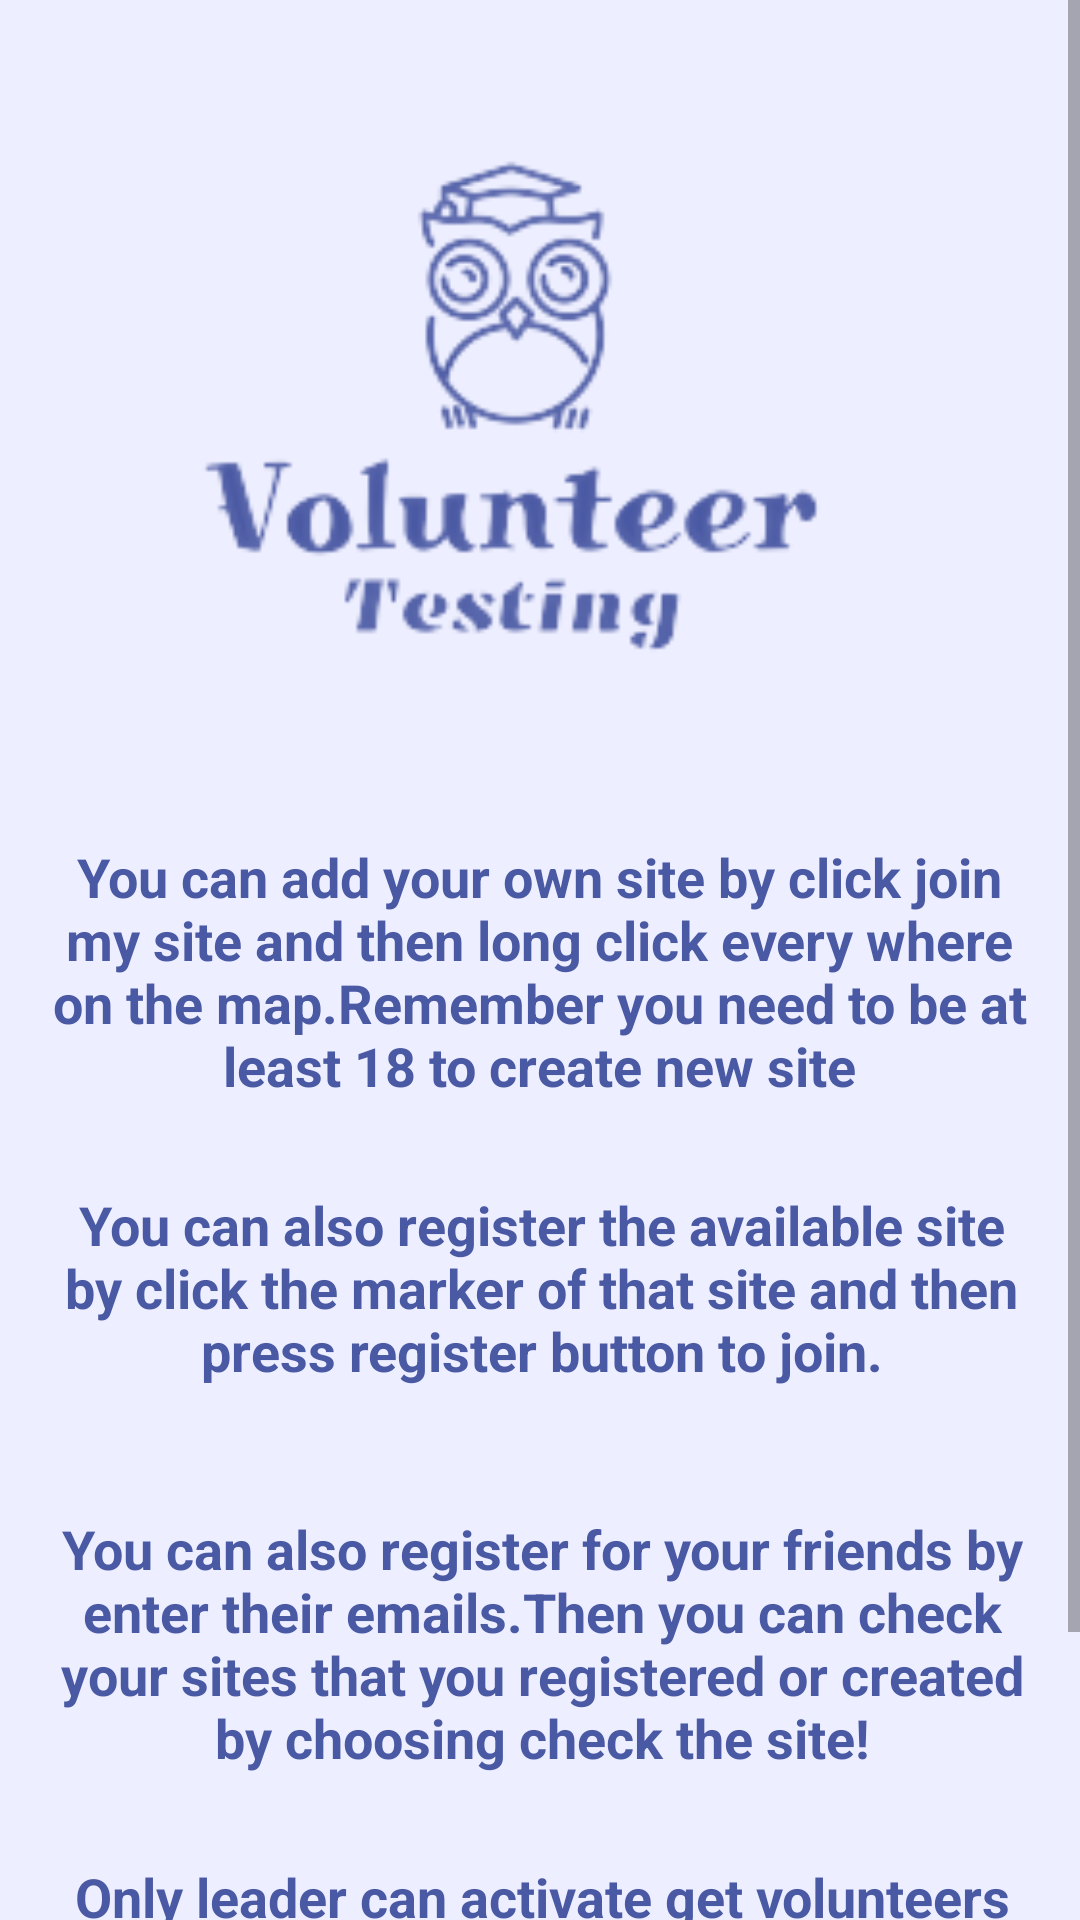

Write the Android layout XML for this screen, with the resource values it uses.
<!-- AndroidManifest.xml: application theme Theme.Assignment2_android -->
<!-- res/layout/activity_user_guide2.xml -->
<?xml version="1.0" encoding="utf-8"?>
<ScrollView
    xmlns:android="http://schemas.android.com/apk/res/android"
    xmlns:app="http://schemas.android.com/apk/res-auto"
    xmlns:tools="http://schemas.android.com/tools"
    android:layout_width="match_parent"
    android:fillViewport="true"
    android:layout_height="wrap_content">

    <androidx.constraintlayout.widget.ConstraintLayout
        android:layout_width="match_parent"
        android:layout_height="wrap_content"
        android:background="@color/colorPrimary2"
        tools:context=".UserGuide">

        <Button
            android:id="@+id/back"
            android:layout_width="108dp"
            android:layout_height="53dp"
            android:layout_marginTop="700dp"
            android:backgroundTint="@color/colorPrimary"
            android:text="@string/goBack"
            android:textSize="18sp"
            app:cornerRadius="100dp"
            app:layout_constraintEnd_toEndOf="parent"
            app:layout_constraintHorizontal_bias="0.128"
            app:layout_constraintStart_toStartOf="parent"
            app:layout_constraintTop_toTopOf="parent" />

        <ImageView
            android:id="@+id/imageView"
            android:layout_width="414dp"
            android:layout_height="257dp"
            android:layout_marginTop="4dp"
            android:contentDescription="@string/appLogo"
            app:layout_constraintEnd_toEndOf="parent"
            app:layout_constraintHorizontal_bias="0.666"
            app:layout_constraintStart_toStartOf="parent"
            app:layout_constraintTop_toTopOf="parent"
            app:srcCompat="@drawable/app_logo3" />

        <TextView
            android:id="@+id/textView3"
            android:layout_width="169dp"
            android:layout_height="22dp"
            android:layout_marginTop="710dp"
            android:text="@string/copyRight"
            android:textAlignment="center"
            android:textColor="@color/colorPrimary"
            android:textStyle="bold|italic"
            app:layout_constraintEnd_toEndOf="parent"
            app:layout_constraintHorizontal_bias="0.975"
            app:layout_constraintStart_toStartOf="parent"
            app:layout_constraintTop_toTopOf="parent" />

        <TextView
            android:id="@+id/textView"
            android:layout_width="332dp"
            android:layout_height="90dp"
            android:layout_marginTop="280dp"
            android:stateListAnimator="@android:anim/accelerate_decelerate_interpolator"
            android:text="@string/guide1"
            android:textAlignment="center"
            android:textColor="@color/colorPrimary"
            android:textSize="18sp"
            android:textStyle="bold"
            app:layout_constraintEnd_toEndOf="parent"
            app:layout_constraintHorizontal_bias="0.493"
            app:layout_constraintStart_toStartOf="parent"
            app:layout_constraintTop_toTopOf="parent" />

        <TextView
            android:id="@+id/textView2"
            android:layout_width="336dp"
            android:layout_height="90dp"
            android:layout_marginTop="396dp"
            android:text="@string/guide2"
            android:textAlignment="center"
            android:textColor="@color/colorPrimary"
            android:textSize="18sp"
            android:textStyle="bold"
            app:layout_constraintEnd_toEndOf="parent"
            app:layout_constraintHorizontal_bias="0.52"
            app:layout_constraintStart_toStartOf="parent"
            app:layout_constraintTop_toTopOf="parent" />

        <TextView
            android:id="@+id/textView6"
            android:layout_width="328dp"
            android:layout_height="90dp"
            android:layout_marginTop="504dp"
            android:text="@string/guide3"
            android:textAlignment="center"
            android:textColor="@color/colorPrimary"
            android:textSize="18sp"
            android:textStyle="bold"
            app:layout_constraintEnd_toEndOf="parent"
            app:layout_constraintHorizontal_bias="0.52"
            app:layout_constraintStart_toStartOf="parent"
            app:layout_constraintTop_toTopOf="parent" />

        <TextView
            android:id="@+id/textView7"
            android:layout_width="326dp"
            android:layout_height="96dp"
            android:layout_marginTop="620dp"
            android:text="@string/guide4"
            android:textAlignment="center"
            android:textColor="@color/colorPrimary"
            android:textSize="18sp"
            android:textStyle="bold"
            app:layout_constraintEnd_toEndOf="parent"
            app:layout_constraintHorizontal_bias="0.52"
            app:layout_constraintStart_toStartOf="parent"
            app:layout_constraintTop_toTopOf="parent" />
    </androidx.constraintlayout.widget.ConstraintLayout>
</ScrollView>
<!-- resources referenced by this layout -->
<resources>
  <color name="colorPrimary">#4A59A3</color>
  <color name="colorPrimary2">#EDEEFF</color>
  <!-- drawable app_logo3: png bitmap (drawable-xxxhdpi, 17383 bytes) -->
  <string name="appLogo" />
  <string name="copyRight">"Copyright \u00a9 2021, Huy Vo"</string>
  <string name="goBack">Back</string>
  <string name="guide1">You can add your own site by click join my site and then long click every where on the map.Remember you need to be at least 18 to create new site</string>
  <string name="guide2">You can also register the available site by click the marker of that site and then press register button to join.</string>
  <string name="guide3">You can also register for your friends by enter their emails.Then you can check your sites that you registered or created by choosing check the site!</string>
  <string name="guide4">Only leader can activate get volunteers and update site button!.You can check your personal info by choosing user profile</string>
  <style name="Theme.Assignment2_android" parent="Theme.MaterialComponents.DayNight.NoActionBar">
          
          <item name="colorPrimary">@color/purple_500</item>
          <item name="colorPrimaryVariant">@color/purple_700</item>
          <item name="colorOnPrimary">@color/white</item>
          
          <item name="colorSecondary">@color/teal_200</item>
          <item name="colorSecondaryVariant">@color/teal_700</item>
          <item name="colorOnSecondary">@color/black</item>
          
          <item name="android:statusBarColor" tools:targetApi="l">?attr/colorPrimaryVariant</item>
          
      </style>
  <color name="purple_500">#FF6200EE</color>
  <color name="purple_700">#FF3700B3</color>
  <color name="white">#FFFFFFFF</color>
  <color name="teal_200">#FF03DAC5</color>
  <color name="teal_700">#FF018786</color>
  <color name="black">#FF000000</color>
</resources>
